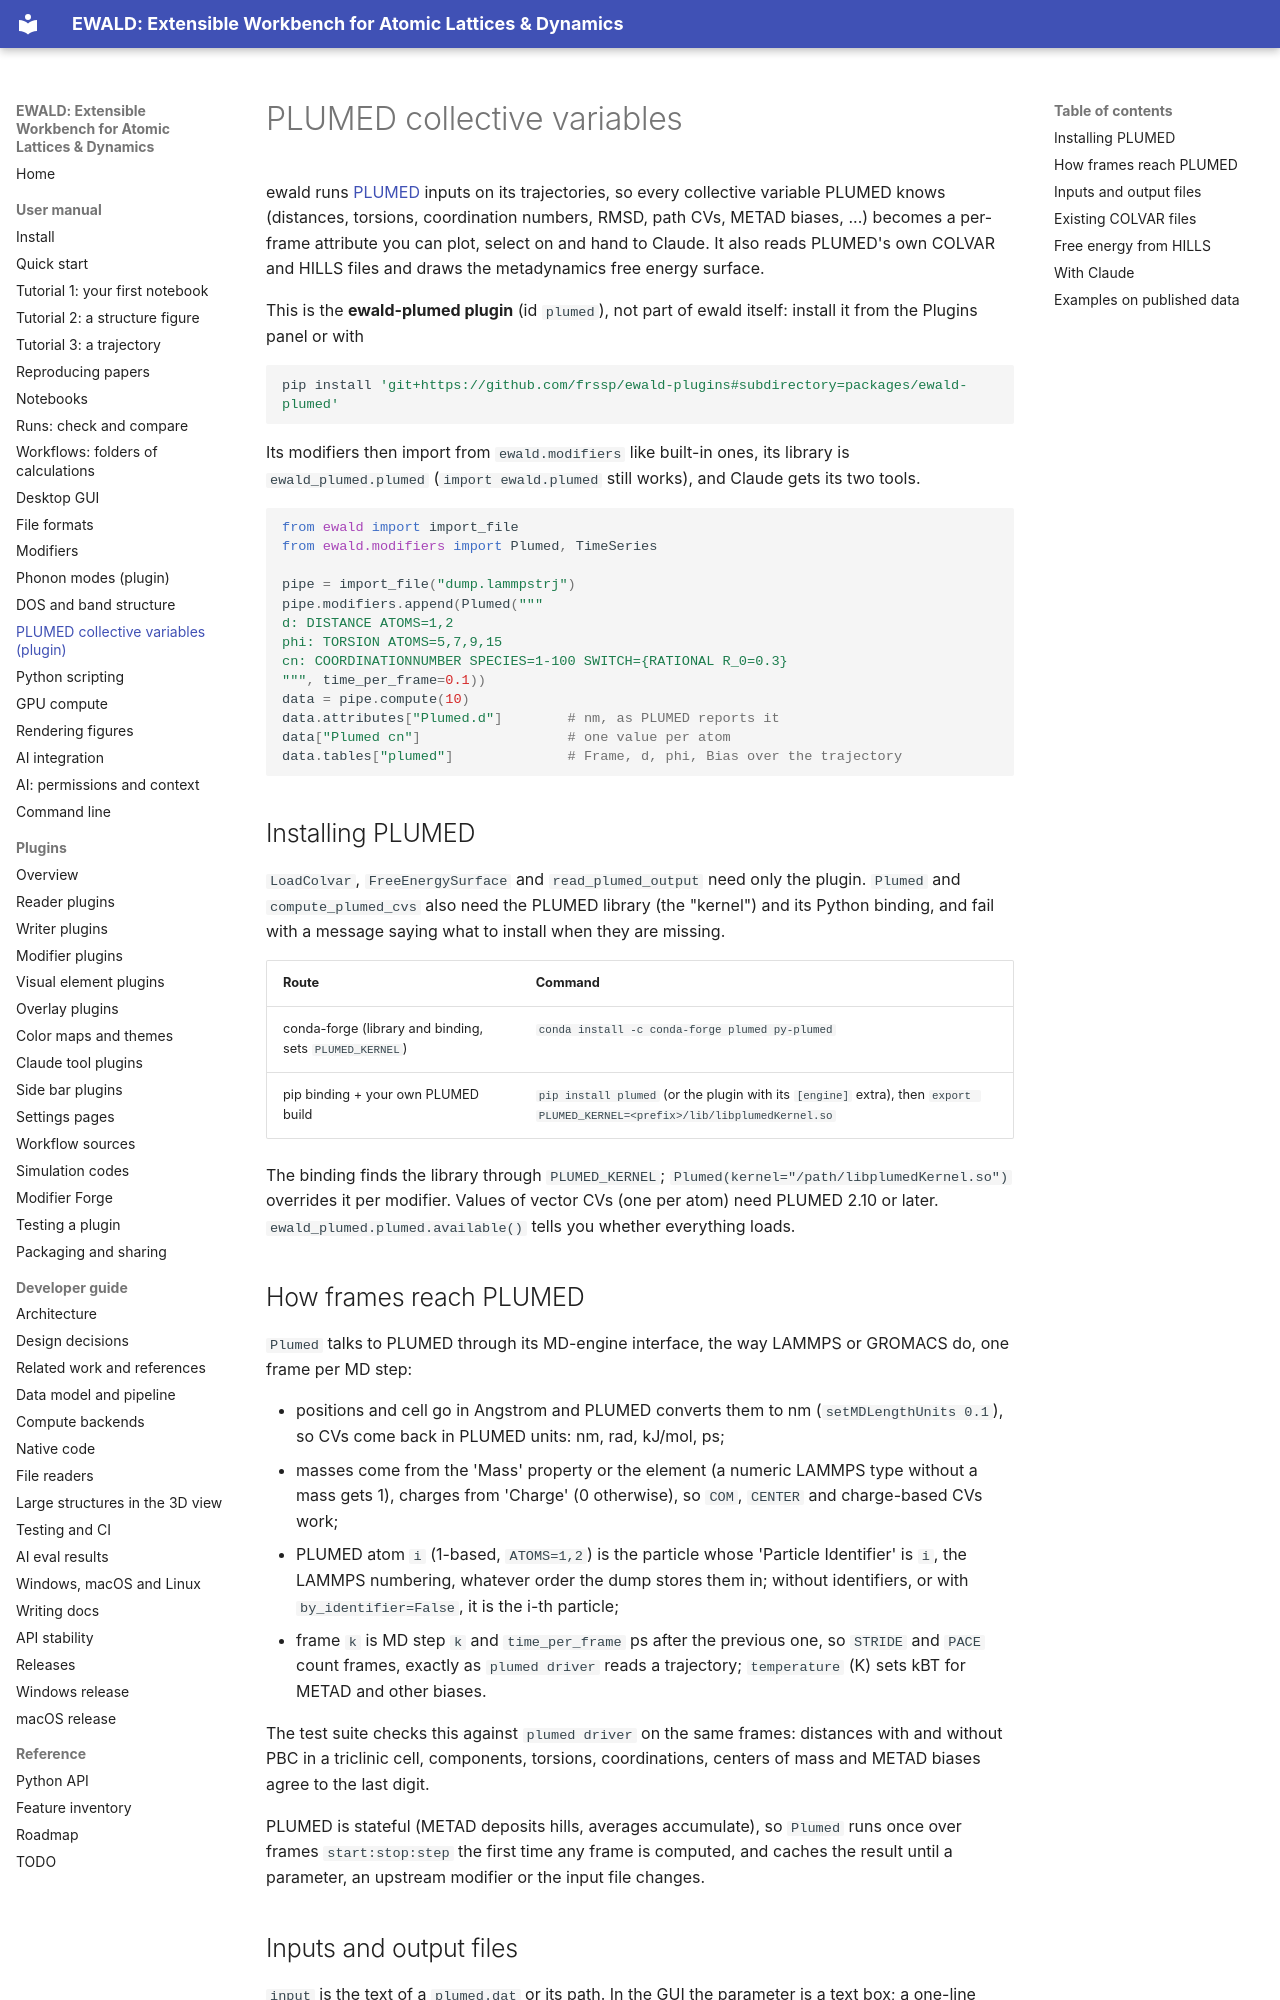

repository: frssp/ewald · page: user/plumed/index.html · generator: mkdocs

# PLUMED collective variables

ewald runs [PLUMED](https://www.plumed.org) inputs on its trajectories, so every collective
variable PLUMED knows (distances, torsions, coordination numbers, RMSD, path CVs, METAD biases,
...) becomes a per-frame attribute you can plot, select on and hand to Claude. It also reads
PLUMED's own COLVAR and HILLS files and draws the metadynamics free energy surface.

This is the **ewald-plumed plugin** (id `plumed`), not part of ewald itself: install it from the
Plugins panel or with

```bash
pip install 'git+https://github.com/frssp/ewald-plugins#subdirectory=packages/ewald-plumed'
```

Its modifiers then import from `ewald.modifiers` like built-in ones, its library is
`ewald_plumed.plumed` (`import ewald.plumed` still works), and Claude gets its two tools.

```python
from ewald import import_file
from ewald.modifiers import Plumed, TimeSeries

pipe = import_file("dump.lammpstrj")
pipe.modifiers.append(Plumed("""
d: DISTANCE ATOMS=1,2
phi: TORSION ATOMS=5,7,9,15
cn: COORDINATIONNUMBER SPECIES=1-100 SWITCH={RATIONAL R_0=0.3}
""", time_per_frame=0.1))
data = pipe.compute(10)
data.attributes["Plumed.d"]        # nm, as PLUMED reports it
data["Plumed cn"]                  # one value per atom
data.tables["plumed"]              # Frame, d, phi, Bias over the trajectory
```

## Installing PLUMED

`LoadColvar`, `FreeEnergySurface` and `read_plumed_output` need only the plugin. `Plumed` and
`compute_plumed_cvs` also need the PLUMED library (the "kernel") and its Python binding, and
fail with a message saying what to install when they are missing.

| Route | Command |
|---|---|
| conda-forge (library and binding, sets `PLUMED_KERNEL`) | `conda install -c conda-forge plumed py-plumed` |
| pip binding + your own PLUMED build | `pip install plumed` (or the plugin with its `[engine]` extra), then `export PLUMED_KERNEL=<prefix>/lib/libplumedKernel.so` |

The binding finds the library through `PLUMED_KERNEL`; `Plumed(kernel="/path/libplumedKernel.so")`
overrides it per modifier. Values of vector CVs (one per atom) need PLUMED 2.10 or later.
`ewald_plumed.plumed.available()` tells you whether everything loads.

## How frames reach PLUMED

`Plumed` talks to PLUMED through its MD-engine interface, the way LAMMPS or GROMACS do, one
frame per MD step:

- positions and cell go in Angstrom and PLUMED converts them to nm (`setMDLengthUnits 0.1`),
  so CVs come back in PLUMED units: nm, rad, kJ/mol, ps;
- masses come from the 'Mass' property or the element (a numeric LAMMPS type without a mass
  gets 1), charges from 'Charge' (0 otherwise), so `COM`, `CENTER` and charge-based CVs work;
- PLUMED atom `i` (1-based, `ATOMS=1,2`) is the particle whose 'Particle Identifier' is `i`,
  the LAMMPS numbering, whatever order the dump stores them in; without identifiers, or with
  `by_identifier=False`, it is the i-th particle;
- frame `k` is MD step `k` and `time_per_frame` ps after the previous one, so `STRIDE` and
  `PACE` count frames, exactly as `plumed driver` reads a trajectory; `temperature` (K) sets
  kBT for METAD and other biases.

The test suite checks this against `plumed driver` on the same frames: distances with and
without PBC in a triclinic cell, components, torsions, coordinations, centers of mass and METAD
biases agree to the last digit.

PLUMED is stateful (METAD deposits hills, averages accumulate), so `Plumed` runs once over
frames `start:stop:step` the first time any frame is computed, and caches the result until a
parameter, an upstream modifier or the input file changes.
